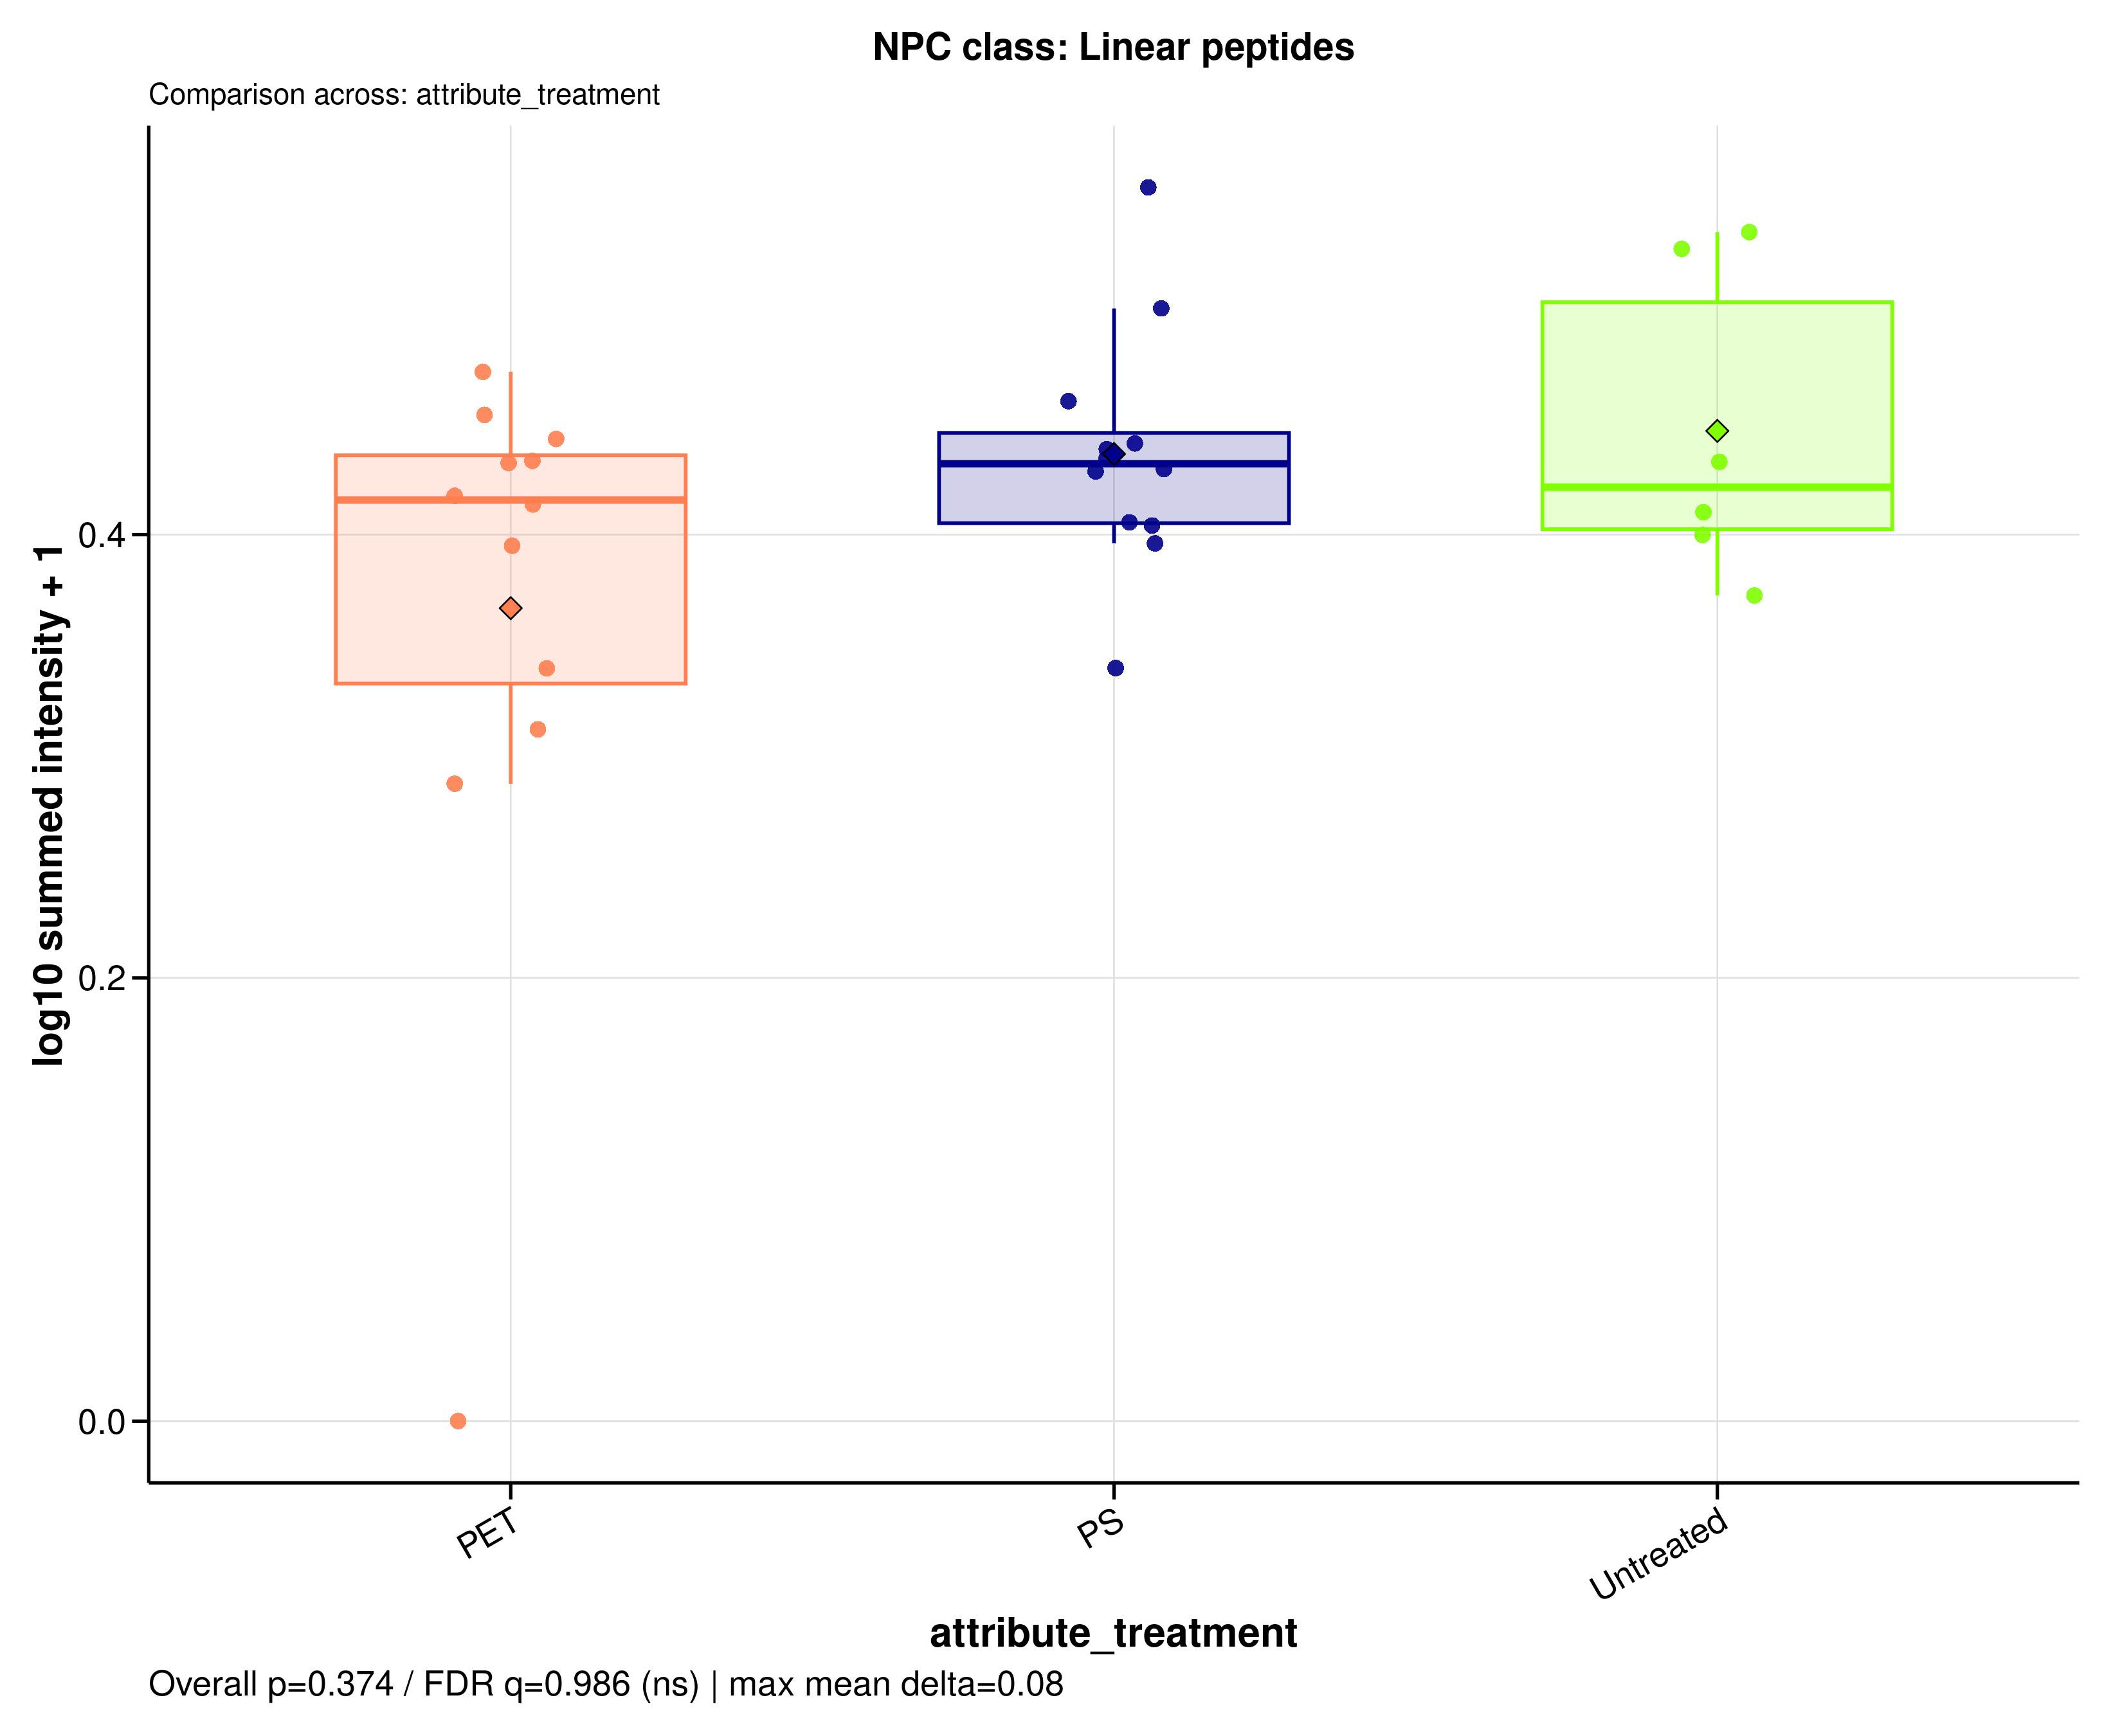

Values plotted in this chart, from the file beside it:
sample_id	group	data_source	npc_level	npc_term	npc_label	npc_plot_label	npc_pathway	npc_superclass	npc_class	n_features	summed_intensity	plot_intensity	npc_overall_test	npc_overall_p_value	npc_overall_q_value	npc_overall_significance	npc_max_mean_difference	npc_max_median_difference
A549_110626_PET05	PET	filtered	class	Linear peptides	NPC class: Linear peptides	Linear peptides	Amino acids and Peptides	Oligopeptides	Linear peptides	3	1.706	0.4323	kruskal_wallis	0.3745	0.9856	ns	0.07996	0.01639
A549_110626_PET100	PET	filtered	class	Linear peptides	NPC class: Linear peptides	Linear peptides	Amino acids and Peptides	Oligopeptides	Linear peptides	3	1.975	0.4735	kruskal_wallis	0.3745	0.9856	ns	0.07996	0.01639
A549_110626_PS05	PS	filtered	class	Linear peptides	NPC class: Linear peptides	Linear peptides	Amino acids and Peptides	Oligopeptides	Linear peptides	3	1.689	0.4296	kruskal_wallis	0.3745	0.9856	ns	0.07996	0.01639
A549_110626_PS100	PS	filtered	class	Linear peptides	NPC class: Linear peptides	Linear peptides	Amino acids and Peptides	Oligopeptides	Linear peptides	3	1.745	0.4385	kruskal_wallis	0.3745	0.9856	ns	0.07996	0.01639
A549_110626_untreated	Untreated	filtered	class	Linear peptides	NPC class: Linear peptides	Linear peptides	Amino acids and Peptides	Oligopeptides	Linear peptides	3	2.38	0.5289	kruskal_wallis	0.3745	0.9856	ns	0.07996	0.01639
A549_180626_PET05	PET	filtered	class	Linear peptides	NPC class: Linear peptides	Linear peptides	Amino acids and Peptides	Oligopeptides	Linear peptides	3	1.052	0.3122	kruskal_wallis	0.3745	0.9856	ns	0.07996	0.01639
A549_180626_PET100	PET	filtered	class	Linear peptides	NPC class: Linear peptides	Linear peptides	Amino acids and Peptides	Oligopeptides	Linear peptides	3	1.845	0.4541	kruskal_wallis	0.3745	0.9856	ns	0.07996	0.01639
A549_180626_PS05	PS	filtered	class	Linear peptides	NPC class: Linear peptides	Linear peptides	Amino acids and Peptides	Oligopeptides	Linear peptides	3	1.536	0.4041	kruskal_wallis	0.3745	0.9856	ns	0.07996	0.01639
A549_180626_PS100	PS	filtered	class	Linear peptides	NPC class: Linear peptides	Linear peptides	Amino acids and Peptides	Oligopeptides	Linear peptides	3	2.177	0.5021	kruskal_wallis	0.3745	0.9856	ns	0.07996	0.01639
A549_180626_untreated	Untreated	filtered	class	Linear peptides	NPC class: Linear peptides	Linear peptides	Amino acids and Peptides	Oligopeptides	Linear peptides	3	2.439	0.5365	kruskal_wallis	0.3745	0.9856	ns	0.07996	0.01639
A549_210626_PET05	PET	filtered	class	Linear peptides	NPC class: Linear peptides	Linear peptides	Amino acids and Peptides	Oligopeptides	Linear peptides	3	1.186	0.3396	kruskal_wallis	0.3745	0.9856	ns	0.07996	0.01639
A549_210626_PET100	PET	filtered	class	Linear peptides	NPC class: Linear peptides	Linear peptides	Amino acids and Peptides	Oligopeptides	Linear peptides	3	1.775	0.4432	kruskal_wallis	0.3745	0.9856	ns	0.07996	0.01639
A549_210626_PS05	PS	filtered	class	Linear peptides	NPC class: Linear peptides	Linear peptides	Amino acids and Peptides	Oligopeptides	Linear peptides	3	1.761	0.4411	kruskal_wallis	0.3745	0.9856	ns	0.07996	0.01639
A549_210626_PS100	PS	filtered	class	Linear peptides	NPC class: Linear peptides	Linear peptides	Amino acids and Peptides	Oligopeptides	Linear peptides	3	1.719	0.4343	kruskal_wallis	0.3745	0.9856	ns	0.07996	0.01639
A549_210626_untreated	Untreated	filtered	class	Linear peptides	NPC class: Linear peptides	Linear peptides	Amino acids and Peptides	Oligopeptides	Linear peptides	3	1.358	0.3726	kruskal_wallis	0.3745	0.9856	ns	0.07996	0.01639
MDM_160526_PET05	PET	filtered	class	Linear peptides	NPC class: Linear peptides	Linear peptides	Amino acids and Peptides	Oligopeptides	Linear peptides	3	1.483	0.395	kruskal_wallis	0.3745	0.9856	ns	0.07996	0.01639
MDM_160526_PET100	PET	filtered	class	Linear peptides	NPC class: Linear peptides	Linear peptides	Amino acids and Peptides	Oligopeptides	Linear peptides	3	1.712	0.4333	kruskal_wallis	0.3745	0.9856	ns	0.07996	0.01639
MDM_160526_PS05	PS	filtered	class	Linear peptides	NPC class: Linear peptides	Linear peptides	Amino acids and Peptides	Oligopeptides	Linear peptides	3	1.544	0.4055	kruskal_wallis	0.3745	0.9856	ns	0.07996	0.01639
MDM_160526_PS100	PS	filtered	class	Linear peptides	NPC class: Linear peptides	Linear peptides	Amino acids and Peptides	Oligopeptides	Linear peptides	3	1.187	0.3398	kruskal_wallis	0.3745	0.9856	ns	0.07996	0.01639
MDM_160526_untreated	Untreated	filtered	class	Linear peptides	NPC class: Linear peptides	Linear peptides	Amino acids and Peptides	Oligopeptides	Linear peptides	3	1.709	0.4328	kruskal_wallis	0.3745	0.9856	ns	0.07996	0.01639
MDM_A_190626_PET05	PET	filtered	class	Linear peptides	NPC class: Linear peptides	Linear peptides	Amino acids and Peptides	Oligopeptides	Linear peptides	3	0	0	kruskal_wallis	0.3745	0.9856	ns	0.07996	0.01639
MDM_A_190626_PET100	PET	filtered	class	Linear peptides	NPC class: Linear peptides	Linear peptides	Amino acids and Peptides	Oligopeptides	Linear peptides	3	0.939	0.2876	kruskal_wallis	0.3745	0.9856	ns	0.07996	0.01639
MDM_A_190626_PS05	PS	filtered	class	Linear peptides	NPC class: Linear peptides	Linear peptides	Amino acids and Peptides	Oligopeptides	Linear peptides	3	1.683	0.4286	kruskal_wallis	0.3745	0.9856	ns	0.07996	0.01639
MDM_A_190626_PS100	PS	filtered	class	Linear peptides	NPC class: Linear peptides	Linear peptides	Amino acids and Peptides	Oligopeptides	Linear peptides	3	1.489	0.3961	kruskal_wallis	0.3745	0.9856	ns	0.07996	0.01639
MDM_A_190626_untreated	Untreated	filtered	class	Linear peptides	NPC class: Linear peptides	Linear peptides	Amino acids and Peptides	Oligopeptides	Linear peptides	3	1.571	0.4101	kruskal_wallis	0.3745	0.9856	ns	0.07996	0.01639
MDM_B_120626_PS05	PS	filtered	class	Linear peptides	NPC class: Linear peptides	Linear peptides	Amino acids and Peptides	Oligopeptides	Linear peptides	3	1.886	0.4602	kruskal_wallis	0.3745	0.9856	ns	0.07996	0.01639
MDM_B_190626_PET05	PET	filtered	class	Linear peptides	NPC class: Linear peptides	Linear peptides	Amino acids and Peptides	Oligopeptides	Linear peptides	3	1.592	0.4136	kruskal_wallis	0.3745	0.9856	ns	0.07996	0.01639
MDM_B_190626_PET100	PET	filtered	class	Linear peptides	NPC class: Linear peptides	Linear peptides	Amino acids and Peptides	Oligopeptides	Linear peptides	3	1.616	0.4176	kruskal_wallis	0.3745	0.9856	ns	0.07996	0.01639
MDM_B_190626_PS100	PS	filtered	class	Linear peptides	NPC class: Linear peptides	Linear peptides	Amino acids and Peptides	Oligopeptides	Linear peptides	3	2.603	0.5567	kruskal_wallis	0.3745	0.9856	ns	0.07996	0.01639
MDM_B_190626_untreated	Untreated	filtered	class	Linear peptides	NPC class: Linear peptides	Linear peptides	Amino acids and Peptides	Oligopeptides	Linear peptides	3	1.511	0.3999	kruskal_wallis	0.3745	0.9856	ns	0.07996	0.01639
